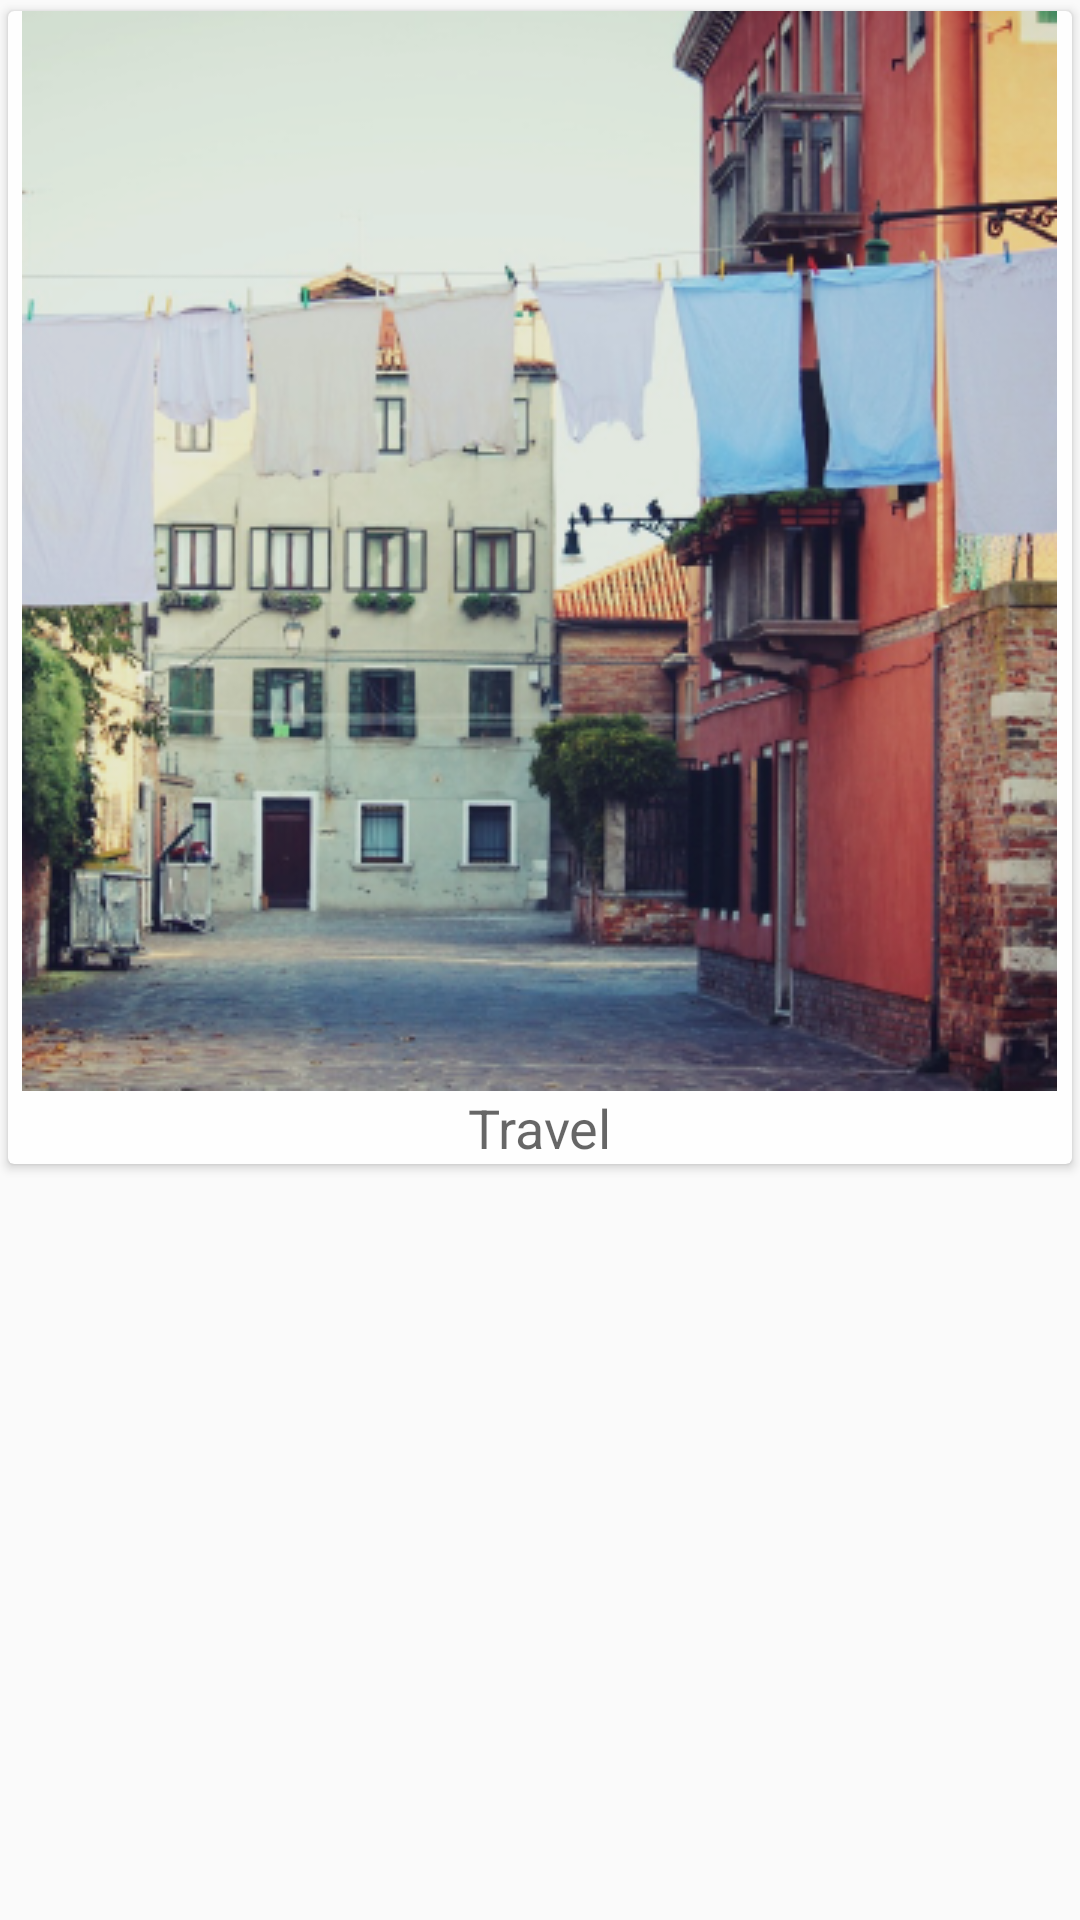

Here is an Android app screen rendered from its layout file. Give the layout XML and the strings, colors and styles it references.
<!-- AndroidManifest.xml: application theme LoginRegisterAppTheme -->
<!-- res/layout/group_single_content.xml -->
<?xml version="1.0" encoding="utf-8"?>

<LinearLayout xmlns:android="http://schemas.android.com/apk/res/android"
    android:layout_width="match_parent"
    android:layout_height="wrap_content"
    android:orientation="vertical">

    <android.support.v7.widget.CardView xmlns:card_view="http://schemas.android.com/apk/res-auto"
        android:id="@+id/card_view"
        android:layout_width="match_parent"
        android:layout_height="wrap_content"
        card_view:cardBackgroundColor="@color/color_white"
        card_view:cardUseCompatPadding="true">


        <LinearLayout
            android:layout_width="match_parent"
            android:layout_height="wrap_content"
            android:orientation="horizontal">

            <LinearLayout
                android:layout_width="0dp"
                android:layout_height="wrap_content"
                android:layout_weight="2"
                android:orientation="vertical">

                <ImageView
                    android:id="@+id/textViewGroupImage"
                    android:layout_width="wrap_content"
                    android:layout_height="wrap_content"
                    android:layout_gravity="center_horizontal"
                    android:src="@drawable/travel" />

                <TextView
                    android:id="@+id/textViewGroupName"
                    android:layout_width="wrap_content"
                    android:layout_height="wrap_content"
                    android:layout_gravity="center_horizontal"
                    android:text="Travel"
                    android:textAppearance="?android:attr/textAppearanceMedium" />

            </LinearLayout>
        </LinearLayout>

    </android.support.v7.widget.CardView>
</LinearLayout>
<!-- resources referenced by this layout -->
<resources>
  <color name="color_white">#fefefe</color>
  <!-- drawable travel: png bitmap (drawable, 209303 bytes) -->
  <style name="LoginRegisterAppTheme" parent="Theme.AppCompat.Light.NoActionBar">
          
          <item name="colorPrimary">@color/colorPrimary</item>
          <item name="colorPrimaryDark">@color/colorPrimaryDark</item>
          <item name="colorAccent">@color/colorAccent</item>
      </style>
  <color name="colorPrimary">#50d2c2</color>
  <color name="colorPrimaryDark">#1d9e8e</color>
  <color name="colorAccent">#07435c</color>
</resources>
